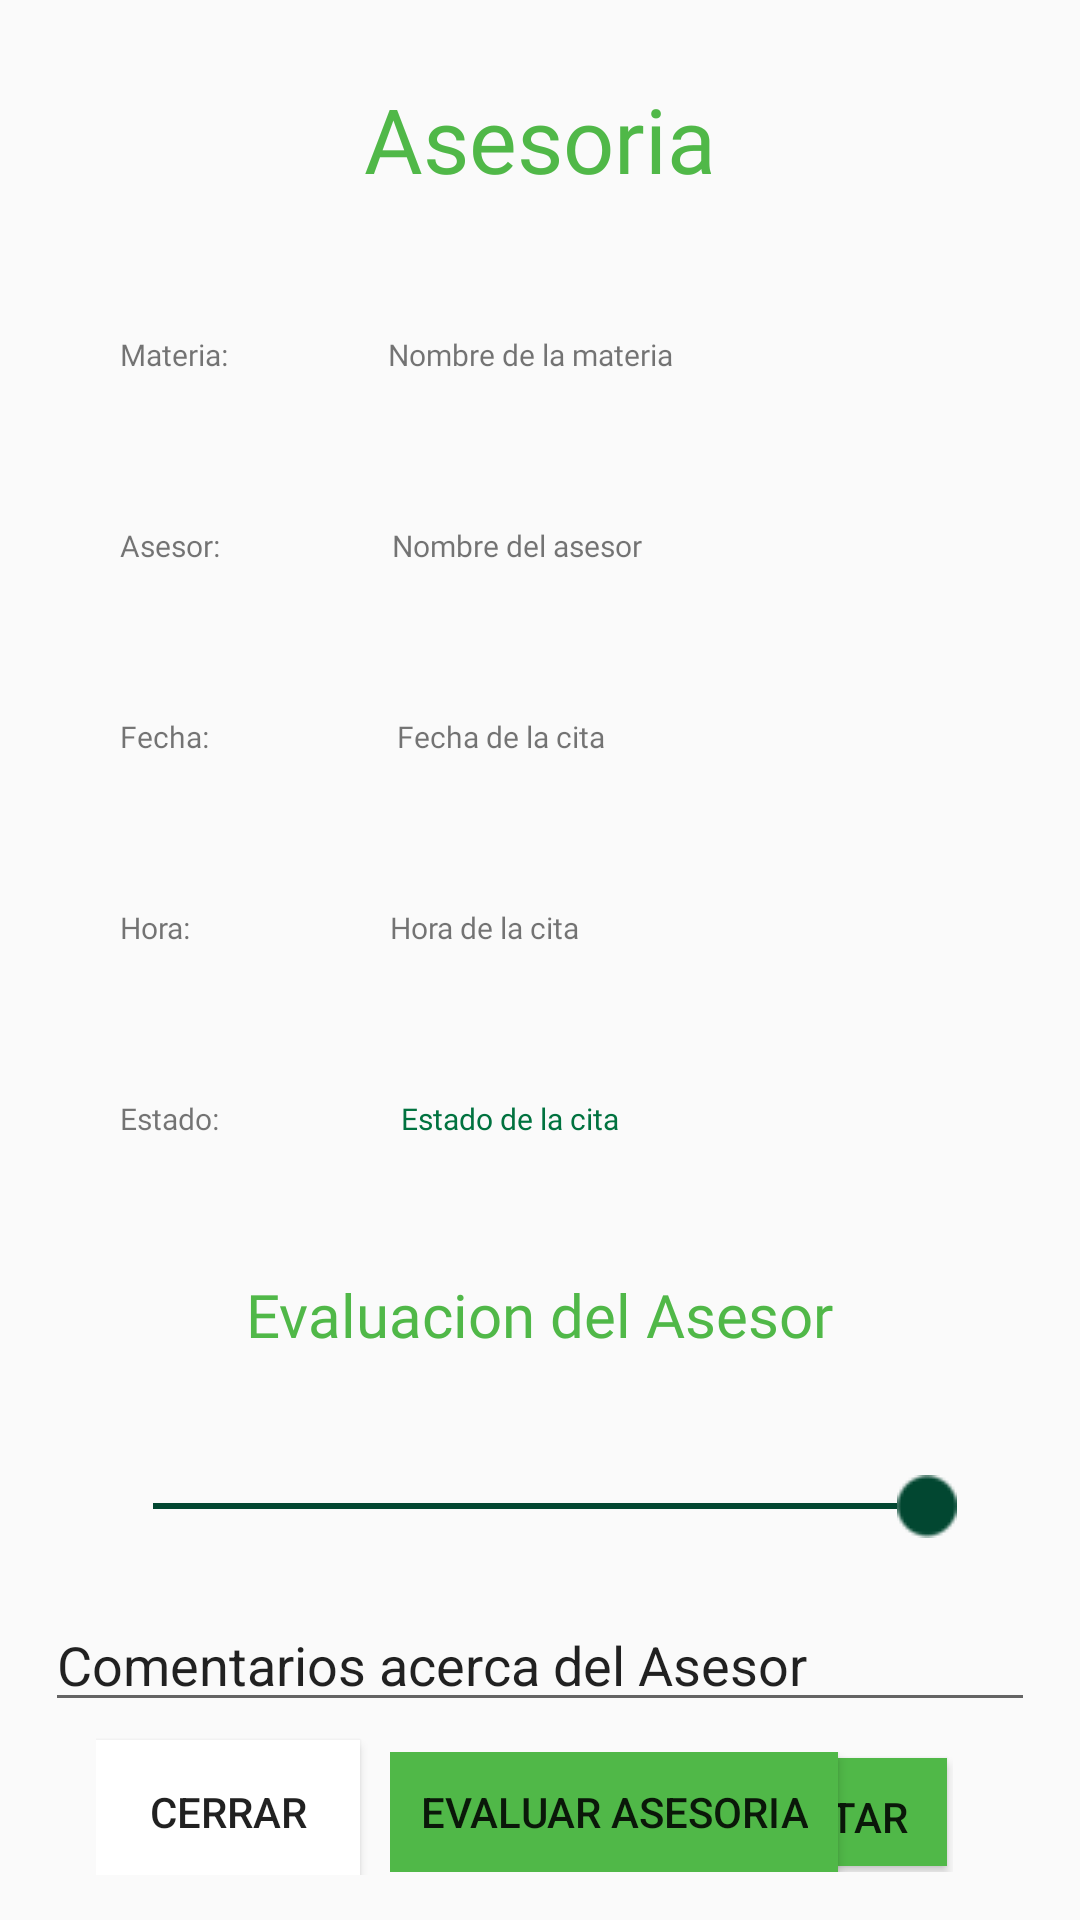

Here is an Android app screen rendered from its layout file. Give the layout XML and the strings, colors and styles it references.
<!-- AndroidManifest.xml: application theme Theme.AsesoriasUABC -->
<!-- res/layout/fragment_popup.xml -->
<?xml version="1.0" encoding="utf-8"?>
<LinearLayout xmlns:android="http://schemas.android.com/apk/res/android"
    xmlns:app="http://schemas.android.com/apk/res-auto"
    xmlns:tools="http://schemas.android.com/tools"
    android:layout_width="match_parent"
    android:layout_height="match_parent"
    android:orientation="vertical"
    android:gravity="center"
    android:padding="15dp"
    android:weightSum="100">

    <TextView
        android:id="@+id/asesoriaTextView"
        android:layout_width="wrap_content"
        android:layout_height="wrap_content"
        android:gravity="center"
        android:textSize="30dp"
        android:layout_margin="20dp"
        android:fontFamily="@font/gillsans_bold"
        android:textColor="@color/colorPrimaryLight"
        android:text="Asesoria" />

    <ScrollView
        android:layout_width="match_parent"
        android:layout_height="wrap_content">

        <LinearLayout
            android:layout_width="match_parent"
            android:layout_height="match_parent"
            android:orientation="vertical"
            android:gravity="center">

            <LinearLayout
                android:layout_width="match_parent"
                android:layout_height="wrap_content"
                android:orientation="horizontal"
                android:padding="15dp"
                android:layout_margin="5dp"
                android:background="@color/colorPrimaryUltraLight">

                <TextView
                    android:layout_width="wrap_content"
                    android:layout_height="wrap_content"
                    android:layout_weight="30"
                    android:textSize="10dp"
                    android:fontFamily="@font/gillsans_bold"
                    android:layout_margin="5dp"
                    android:text="Materia: " />

                <TextView
                    android:id="@+id/materiaPopup"
                    android:layout_width="wrap_content"
                    android:layout_height="wrap_content"
                    android:layout_weight="70"
                    android:textSize="10dp"
                    android:gravity="left"
                    android:layout_margin="5dp"
                    android:fontFamily="@font/gillsans"
                    android:text="Nombre de la materia" />
            </LinearLayout>

            <LinearLayout
                android:layout_width="match_parent"
                android:layout_height="wrap_content"
                android:orientation="horizontal"
                android:padding="15dp"
                android:layout_margin="5dp"
                android:background="@color/colorPrimaryUltraLight">

                <TextView
                    android:id="@+id/asesorAsesorado"
                    android:layout_width="wrap_content"
                    android:layout_height="wrap_content"
                    android:layout_weight="30"
                    android:textSize="10dp"
                    android:fontFamily="@font/gillsans_bold"
                    android:layout_margin="5dp"
                    android:text="Asesor: " />

                <TextView
                    android:id="@+id/asesorPopup"
                    android:layout_width="wrap_content"
                    android:layout_height="wrap_content"
                    android:layout_weight="70"
                    android:textSize="10dp"
                    android:gravity="left"
                    android:layout_margin="5dp"
                    android:fontFamily="@font/gillsans"
                    android:text="Nombre del asesor" />

            </LinearLayout>

            <LinearLayout
                android:layout_width="match_parent"
                android:layout_height="wrap_content"
                android:orientation="horizontal"
                android:padding="15dp"
                android:layout_margin="5dp"
                android:background="@color/colorPrimaryUltraLight">

                <TextView
                    android:layout_width="wrap_content"
                    android:layout_height="wrap_content"
                    android:layout_weight="30"
                    android:textSize="10dp"
                    android:fontFamily="@font/gillsans_bold"
                    android:layout_margin="5dp"
                    android:text="Fecha: "/>

                <TextView
                    android:id="@+id/fechaPopup"
                    android:layout_width="wrap_content"
                    android:layout_height="wrap_content"
                    android:layout_weight="70"
                    android:textSize="10dp"
                    android:gravity="left"
                    android:layout_margin="5dp"
                    android:fontFamily="@font/gillsans"
                    android:text="Fecha de la cita" />
            </LinearLayout>

            <LinearLayout
                android:layout_width="match_parent"
                android:layout_height="wrap_content"
                android:orientation="horizontal"
                android:padding="15dp"
                android:layout_margin="5dp"
                android:background="@color/colorPrimaryUltraLight">

                <TextView
                    android:layout_width="wrap_content"
                    android:layout_height="wrap_content"
                    android:layout_weight="30"
                    android:textSize="10dp"
                    android:fontFamily="@font/gillsans_bold"
                    android:layout_margin="5dp"
                    android:text="Hora: "/>

                <TextView
                    android:id="@+id/horaPopup"
                    android:layout_width="wrap_content"
                    android:layout_height="wrap_content"
                    android:layout_weight="70"
                    android:textSize="10dp"
                    android:gravity="left"
                    android:layout_margin="5dp"
                    android:fontFamily="@font/gillsans"
                    android:text="Hora de la cita" />
            </LinearLayout>

            <LinearLayout
                android:layout_width="match_parent"
                android:layout_height="wrap_content"
                android:orientation="horizontal"
                android:padding="15dp"
                android:layout_margin="5dp"
                android:background="@color/colorPrimaryUltraLight">

                <TextView
                    android:layout_width="wrap_content"
                    android:layout_height="wrap_content"
                    android:layout_weight="30"
                    android:textSize="10dp"
                    android:fontFamily="@font/gillsans_bold"
                    android:layout_margin="5dp"
                    android:text="Estado: "/>

                <TextView
                    android:id="@+id/estadoPopup"
                    android:layout_width="wrap_content"
                    android:layout_height="wrap_content"
                    android:layout_weight="70"
                    android:textSize="10dp"
                    android:gravity="left"
                    android:layout_margin="5dp"
                    android:fontFamily="@font/gillsans"
                    android:textColor="@color/colorPrimary"
                    android:text="Estado de la cita" />
            </LinearLayout>

            <TextView
                android:id="@+id/evalTitulo"
                android:layout_width="wrap_content"
                android:layout_height="wrap_content"
                android:gravity="center"
                android:textSize="20dp"
                android:layout_margin="20dp"
                android:fontFamily="@font/gillsans_bold"
                android:textColor="@color/colorPrimaryLight"
                android:text="Evaluacion del Asesor" />

            <SeekBar
                android:id="@+id/evalAsesor"
                android:layout_width="match_parent"
                android:layout_height="wrap_content"
                android:max="100"
                android:layout_margin="20dp"
                android:thumbTint="@color/colorPrimaryDark"
                android:thumb="@drawable/img_1"
                android:progressTint="@color/colorPrimaryDark"
                android:progressBackgroundTint="@color/colorPrimaryDark"
                android:progress="100" />

            <EditText
                android:id="@+id/comentariosAsesor"
                android:layout_width="match_parent"
                android:layout_height="wrap_content"
                android:layout_gravity="center"
                android:ems="10"
                android:inputType="text"
                android:hint="Comentarios acerca del Asesor"
                android:textColorHint="@color/gray"  />

        </LinearLayout>
    </ScrollView>

    <LinearLayout
        android:layout_width="wrap_content"
        android:layout_height="60dp"
        android:orientation="horizontal"
        android:layout_gravity="center"
        android:gravity="center"
        android:clickable="true">

        <Button
            android:id="@+id/cerrar"
            android:layout_height="wrap_content"
            android:layout_width="match_parent"
            android:layout_gravity="center_vertical"
            android:padding="10dp"
            android:background="@color/white"
            android:text="Cerrar"/>

        <RelativeLayout
            android:layout_width="wrap_content"
            android:layout_height="wrap_content"
            android:layout_margin="10dp">

            <LinearLayout
                android:layout_width="wrap_content"
                android:layout_height="wrap_content"
                android:orientation="horizontal"
                android:layout_gravity="center"
                android:gravity="center">

                <Button
                    android:id="@+id/cancelar"
                    android:layout_height="wrap_content"
                    android:layout_width="wrap_content"
                    android:layout_gravity="center_vertical"
                    android:padding="10dp"
                    android:layout_margin="2dp"
                    android:background="@color/colorSecondaryLight"
                    android:text="Rechazar"/>

                <Button
                    android:id="@+id/aceptar"
                    android:layout_height="wrap_content"
                    android:layout_width="wrap_content"
                    android:layout_gravity="center_vertical"
                    android:padding="10dp"
                    android:layout_margin="2dp"
                    android:background="@color/colorPrimaryLight"
                    android:text="Aceptar"/>

            </LinearLayout>

            <Button
                android:id="@+id/evaluar"
                android:layout_height="wrap_content"
                android:layout_width="wrap_content"
                android:layout_gravity="center_vertical"
                android:padding="10dp"
                android:background="@color/colorPrimaryLight"
                android:text="Evaluar asesoria"/>

        </RelativeLayout>
    </LinearLayout>
</LinearLayout>
<!-- resources referenced by this layout -->
<resources>
  <color name="colorPrimary">#00723F</color>
  <color name="colorPrimaryDark">#024731</color>
  <color name="colorPrimaryLight">#50B848</color>
  <color name="colorSecondaryLight">#FEBE10</color>
  <color name="white">#ffffff</color>
  <!-- drawable img_1: png bitmap (drawable, 1099 bytes) -->
  <style name="Theme.AsesoriasUABC" parent="Theme.AppCompat.Light.NoActionBar">
          
          <item name="colorPrimary">@color/colorPrimary</item>
          <item name="colorPrimaryVariant">@color/colorPrimaryLight</item>
          <item name="colorOnPrimary">@color/white</item>
          
          <item name="colorSecondary">@color/colorSecondary</item>
          <item name="colorSecondaryVariant">@color/colorSecondaryLight</item>
          <item name="colorOnSecondary">@color/black</item>
          
          <item name="android:statusBarColor">@color/accent</item>
          
      </style>
  <color name="colorSecondary">#DD971A</color>
  <color name="black">#000000</color>
  <color name="accent">#20419A</color>
</resources>
